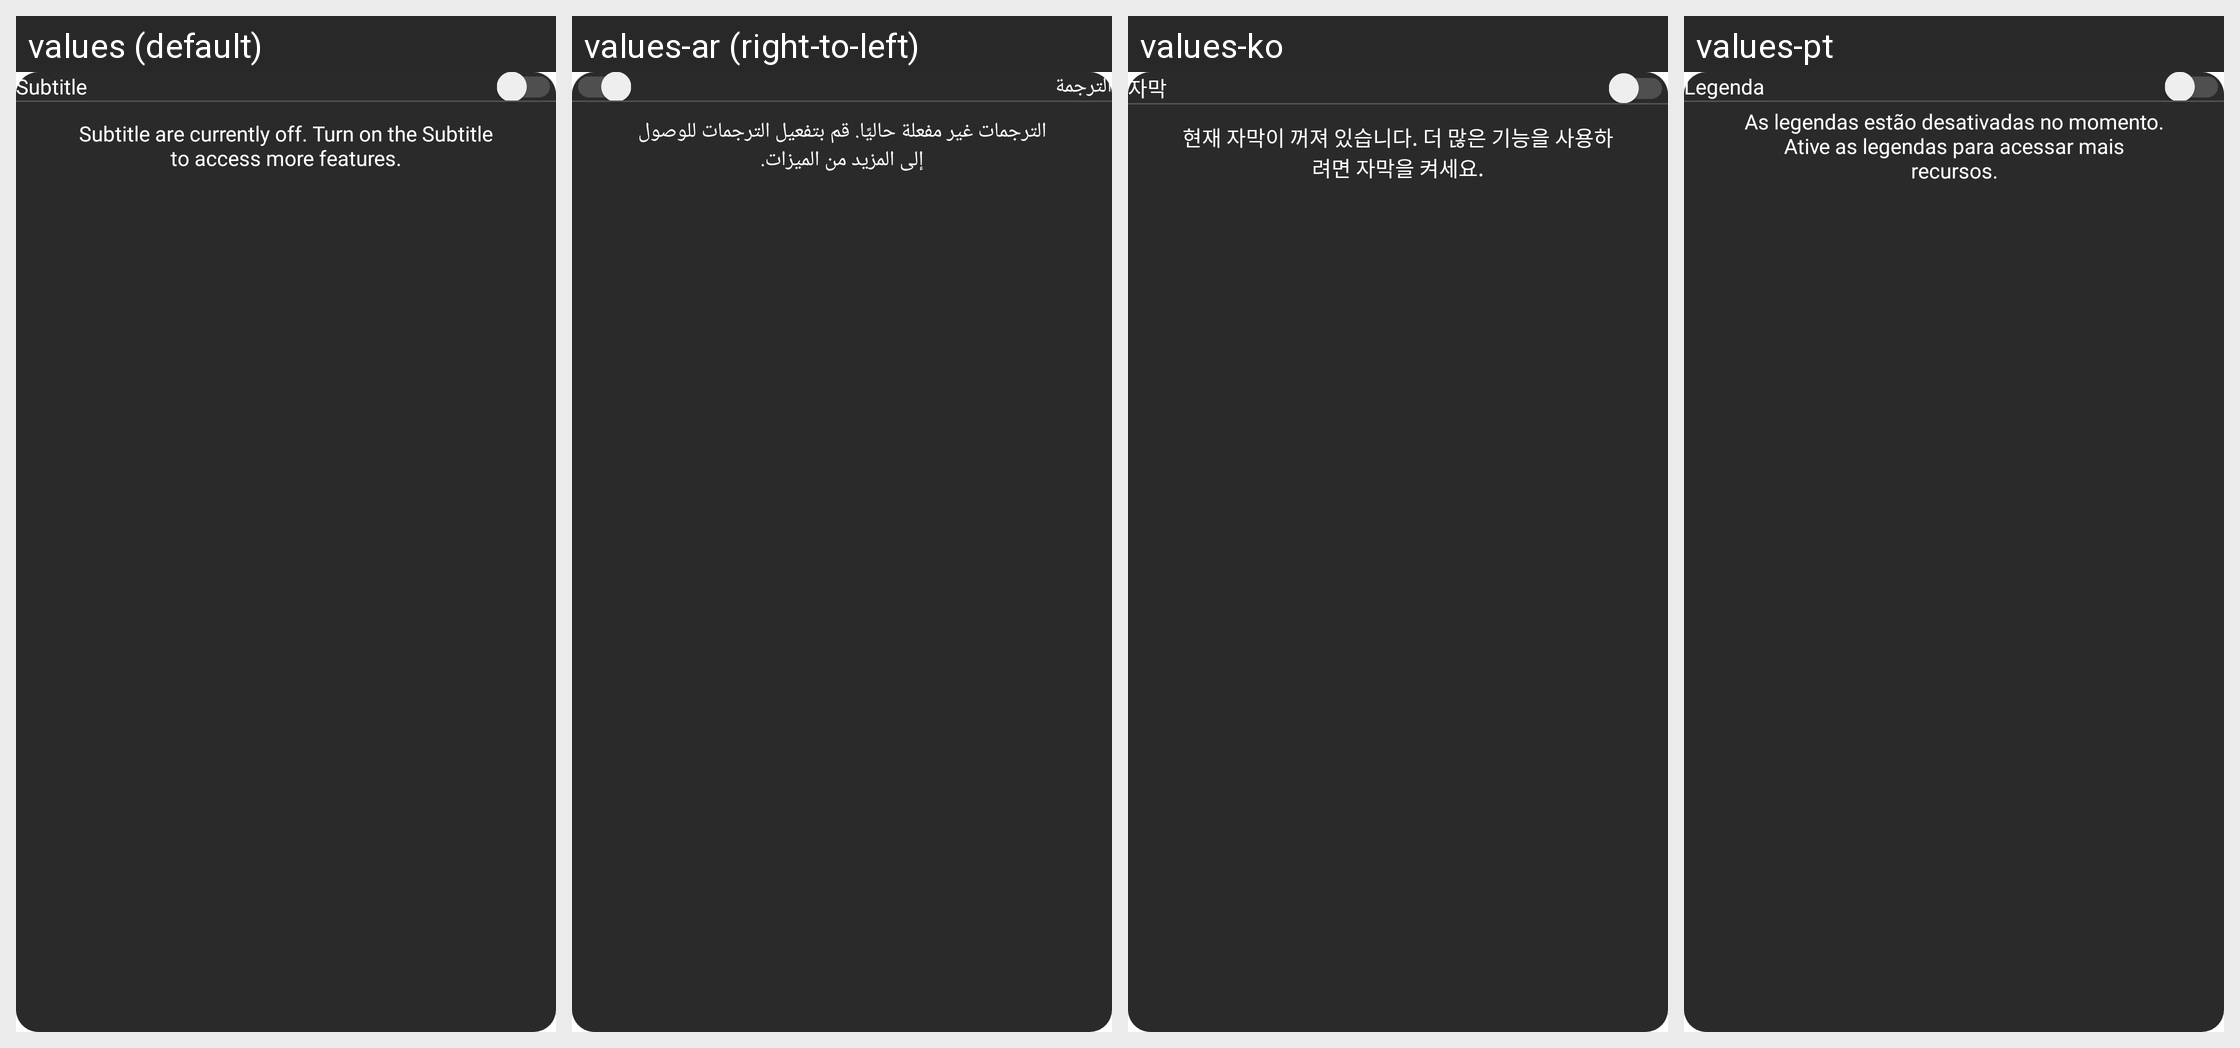

The same Android screen rendered under several of its app's locales, left to right. List the strings drawn on it with the default value and each locale's translation.
Android screen res/layout/dialog_subtitle_new.xml rendered under 4 locales, left to right: values (default), values-ar (right-to-left), values-ko, values-pt. Device: Nexus 5 (rendered at 1080×1920; each locale shown at half size, 540×960, under a caption strip naming it); theme Theme.BaseProject_2023.
Other locales in the repository, not shown: values-es, values-fr, values-in, values-ja, values-ms, values-pl, values-ru, values-th, values-tr, values-vi.
Strings drawn on this screen, with the default value and each locale's value (text and hints the layout hard-codes, and strings that could not be matched under every locale, appear in the picture but are not listed):

subtitle
  values: Subtitle
  values-ar: الترجمة
  values-ko: 자막
  values-pt: Legenda

subititle_detail
  values: Subtitle are currently off. Turn on the Subtitle to access more features.
  values-ar: الترجمات غير مفعلة حاليًا. قم بتفعيل الترجمات للوصول إلى المزيد من الميزات.
  values-ko: 현재 자막이 꺼져 있습니다. 더 많은 기능을 사용하려면 자막을 켜세요.
  values-pt: As legendas estão desativadas no momento. Ative as legendas para acessar mais recursos.
